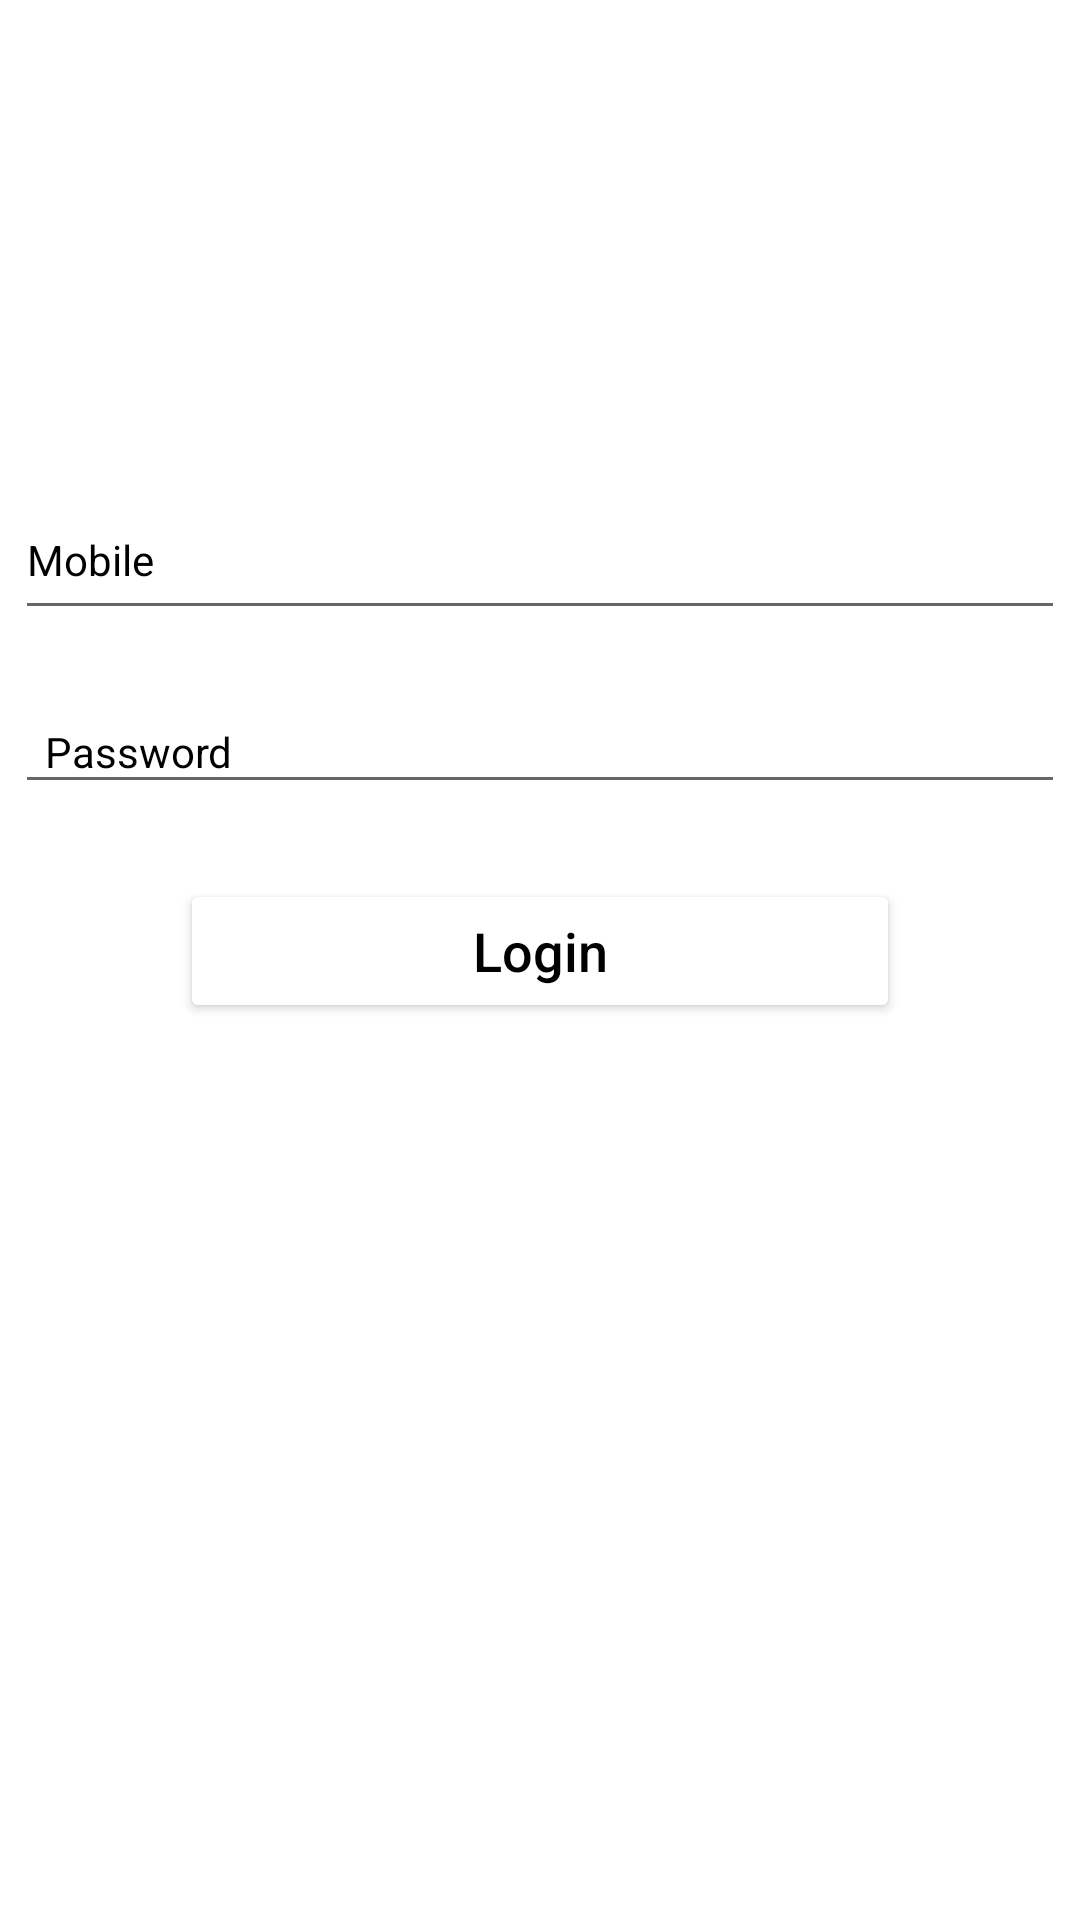

This screen was rendered from an Android layout file. Write that file and the resources it references.
<!-- AndroidManifest.xml: application theme Theme.Login_ApiTask2 -->
<!-- res/layout/activity_main.xml -->
<?xml version="1.0" encoding="utf-8"?>
<LinearLayout
    xmlns:android="http://schemas.android.com/apk/res/android"
    xmlns:app="http://schemas.android.com/apk/res-auto"
    xmlns:tools="http://schemas.android.com/tools"
    android:layout_width="match_parent"
    android:layout_height="match_parent"
    tools:context=".MainActivity"
    android:orientation="vertical"
    >

    <androidx.cardview.widget.CardView
        android:layout_margin="20dp"
        android:layout_width="match_parent"
        android:layout_height="wrap_content"
        app:cardCornerRadius="10dp"
        android:elevation="10dp"
        android:backgroundTint="#ffffff"
        >

    </androidx.cardview.widget.CardView>

    <LinearLayout
        android:layout_width="match_parent"
        android:layout_height="match_parent"
        android:orientation="vertical">

        <ImageView
            android:layout_width="200dp"
            android:layout_height="100dp"
            android:layout_gravity="center"
            android:layout_marginTop="10dp"
            android:layout_marginBottom="5dp"
            android:src="@drawable/img1">

        </ImageView>


        <EditText
            android:id="@+id/mb1"
            android:layout_width="match_parent"
            android:layout_height="50dp"
            android:layout_margin="5dp"
            android:inputType="number"
            android:layout_marginTop="10dp"
            android:layout_marginRight="120dp"
            android:hint="Mobile"
            android:textColorHint="@color/black"
            android:textSize="14sp">

        </EditText>

        <LinearLayout
            android:layout_width="match_parent"
            android:layout_height="wrap_content"
            android:layout_marginTop="10dp"
            android:layout_marginBottom="10dp"
            android:orientation="horizontal">


            <EditText
                android:id="@+id/pass1"

                android:layout_width="match_parent"
                android:layout_height="38dp"
                android:layout_margin="5dp"
                android:layout_weight="1"
                android:hint="Password"
                android:paddingLeft="10dp"
                android:textAlignment="textStart"
                android:textColorHint="@color/black"
                android:textSize="14sp" />

        </LinearLayout>

        <Button
            android:id="@+id/btn"
            android:layout_width="match_parent"
            android:layout_height="wrap_content"
            android:layout_marginLeft="60dp"
            android:layout_marginTop="10dp"
            android:layout_marginRight="60dp"
            android:backgroundTint="@color/white"
            android:text="Login"
            android:textAllCaps="false"
            android:textColor="@color/black"
            android:textSize="18sp" />


    </LinearLayout>

</LinearLayout>
<!-- resources referenced by this layout -->
<resources>
  <style name="Theme.Login_ApiTask2" parent="Theme.MaterialComponents.DayNight.DarkActionBar">
          
          <item name="colorPrimary">@color/purple_500</item>
          <item name="colorPrimaryVariant">@color/purple_700</item>
          <item name="colorOnPrimary">@color/white</item>
          
          <item name="colorSecondary">@color/teal_200</item>
          <item name="colorSecondaryVariant">@color/teal_700</item>
          <item name="colorOnSecondary">@color/black</item>
          
          <item name="android:statusBarColor" tools:targetApi="l">?attr/colorPrimaryVariant</item>
          
      </style>
  <!-- not gathered from this repository: default colours our renderer supplied (Android Studio template values) -->
  <color name="purple_500">#FF6200EE</color>
  <color name="purple_700">#FF3700B3</color>
  <color name="teal_200">#FF03DAC5</color>
  <color name="teal_700">#FF018786</color>
  <color name="black">#FF000000</color>
  <color name="white">#FFFFFFFF</color>
</resources>
